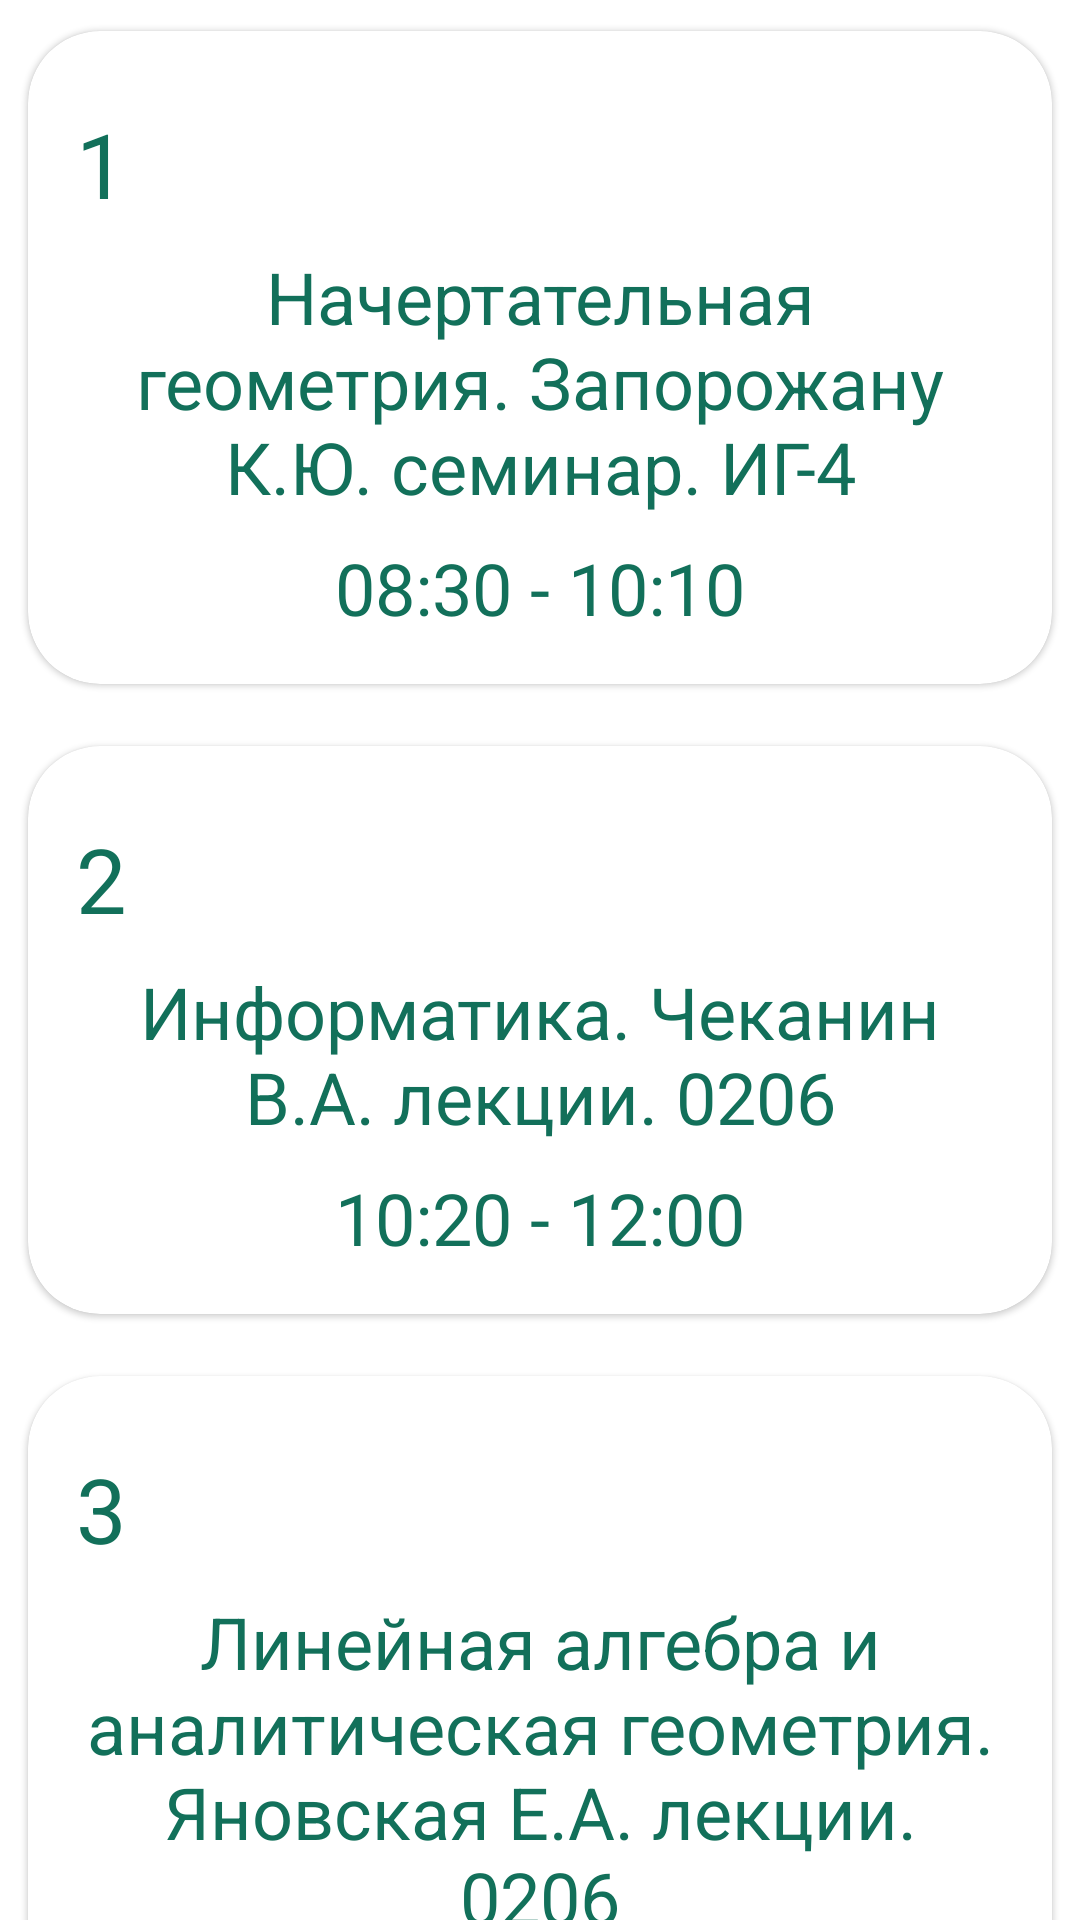

Reconstruct the res/layout file that produces this screen, plus the resources it refers to.
<!-- AndroidManifest.xml: application theme Theme.StankimTimeTable -->
<!-- res/layout/fragment_pn2213.xml -->
<?xml version="1.0" encoding="utf-8"?>
<androidx.constraintlayout.widget.ConstraintLayout
    xmlns:android="http://schemas.android.com/apk/res/android"
    xmlns:app="http://schemas.android.com/apk/res-auto"
    xmlns:tools="http://schemas.android.com/tools"
    android:layout_width="match_parent"
    android:layout_height="match_parent"
    tools:context=".ui.timetable.idb2213.Pn2213">

    <androidx.core.widget.NestedScrollView
        android:id="@+id/nestedScrollZickr"
        android:layout_width="match_parent"
        android:layout_height="match_parent"
        app:layout_constraintEnd_toEndOf="parent"
        app:layout_constraintStart_toStartOf="parent"
        app:layout_constraintTop_toTopOf="parent">


        <LinearLayout
            android:layout_width="match_parent"
            android:layout_height="match_parent"
            android:orientation="vertical">

            <com.google.android.material.card.MaterialCardView
                android:id="@+id/pn2213"
                android:layout_width="match_parent"
                android:layout_height="wrap_content"
                app:cardCornerRadius="24dp"
                app:strokeColor="@color/purple_300"
                app:cardUseCompatPadding="true">

                <LinearLayout
                    android:layout_width="match_parent"
                    android:layout_height="wrap_content"
                    android:orientation="vertical">

                    <LinearLayout
                        android:layout_width="match_parent"
                        android:layout_height="wrap_content"
                        android:orientation="vertical"
                        android:padding="16dp">

                        <TextView
                            android:layout_width="wrap_content"
                            android:layout_height="match_parent"
                            android:layout_gravity="left"
                            android:gravity="left"
                            android:layout_marginTop="8dp"
                            android:text="1"
                            android:textColor="@color/purple_300"
                            android:textSize="30sp"/>

                        <TextView
                            android:layout_width="match_parent"
                            android:layout_height="match_parent"
                            android:layout_gravity="center"
                            android:gravity="center"
                            android:layout_marginTop="8dp"
                            android:text="Начертательная геометрия. Запорожану К.Ю. семинар. ИГ-4"
                            android:textColor="@color/purple_300"
                            android:textSize="24sp"/>

                        <TextView
                            android:layout_width="match_parent"
                            android:layout_height="match_parent"
                            android:layout_gravity="center"
                            android:gravity="center"
                            android:layout_marginTop="8dp"
                            android:text="08:30 - 10:10"
                            android:textColor="@color/purple_300"
                            android:textSize="24sp"/>

                    </LinearLayout>
                </LinearLayout>
            </com.google.android.material.card.MaterialCardView>

            <com.google.android.material.card.MaterialCardView
                android:id="@+id/vt2213"
                android:layout_width="match_parent"
                android:layout_height="wrap_content"
                app:cardCornerRadius="24dp"
                app:strokeColor="@color/purple_300"
                app:cardUseCompatPadding="true">

                <LinearLayout
                    android:layout_width="match_parent"
                    android:layout_height="wrap_content"
                    android:orientation="vertical">

                    <LinearLayout
                        android:layout_width="match_parent"
                        android:layout_height="wrap_content"
                        android:orientation="vertical"
                        android:padding="16dp">

                        <TextView
                            android:layout_width="wrap_content"
                            android:layout_height="match_parent"
                            android:layout_gravity="left"
                            android:gravity="left"
                            android:layout_marginTop="8dp"
                            android:text="2"
                            android:textColor="@color/purple_300"
                            android:textSize="30sp"/>

                        <TextView
                            android:layout_width="match_parent"
                            android:layout_height="match_parent"
                            android:layout_gravity="center"
                            android:gravity="center"
                            android:layout_marginTop="8dp"
                            android:text="Информатика. Чеканин В.А. лекции. 0206"
                            android:textColor="@color/purple_300"
                            android:textSize="24sp"/>

                        <TextView
                            android:layout_width="match_parent"
                            android:layout_height="match_parent"
                            android:layout_gravity="center"
                            android:gravity="center"
                            android:layout_marginTop="8dp"
                            android:text="10:20 - 12:00"
                            android:textColor="@color/purple_300"
                            android:textSize="24sp"/>

                    </LinearLayout>
                </LinearLayout>
            </com.google.android.material.card.MaterialCardView>

            <com.google.android.material.card.MaterialCardView
                android:id="@+id/sr2213"
                android:layout_width="match_parent"
                android:layout_height="wrap_content"
                app:cardCornerRadius="24dp"
                app:strokeColor="@color/purple_300"
                app:cardUseCompatPadding="true">

                <LinearLayout
                    android:layout_width="match_parent"
                    android:layout_height="wrap_content"
                    android:orientation="vertical">

                    <LinearLayout
                        android:layout_width="match_parent"
                        android:layout_height="wrap_content"
                        android:orientation="vertical"
                        android:padding="16dp">

                        <TextView
                            android:layout_width="wrap_content"
                            android:layout_height="match_parent"
                            android:layout_gravity="left"
                            android:gravity="left"
                            android:layout_marginTop="8dp"
                            android:text="3"
                            android:textColor="@color/purple_300"
                            android:textSize="30sp"/>

                        <TextView
                            android:layout_width="match_parent"
                            android:layout_height="match_parent"
                            android:layout_gravity="center"
                            android:gravity="center"
                            android:layout_marginTop="8dp"
                            android:text="Линейная алгебра и аналитическая геометрия. Яновская Е.А. лекции. 0206"
                            android:textColor="@color/purple_300"
                            android:textSize="24sp"/>

                        <TextView
                            android:layout_width="match_parent"
                            android:layout_height="match_parent"
                            android:layout_gravity="center"
                            android:gravity="center"
                            android:layout_marginTop="8dp"
                            android:text="12:20 - 14:00"
                            android:textColor="@color/purple_300"
                            android:textSize="24sp"/>

                    </LinearLayout>
                </LinearLayout>
            </com.google.android.material.card.MaterialCardView>

            <com.google.android.material.card.MaterialCardView
                android:id="@+id/cht2213"
                android:layout_width="match_parent"
                android:layout_height="wrap_content"
                app:cardCornerRadius="24dp"
                app:strokeColor="@color/purple_300"
                app:cardUseCompatPadding="true">

                <LinearLayout
                    android:layout_width="match_parent"
                    android:layout_height="wrap_content"
                    android:orientation="vertical">

                    <LinearLayout
                        android:layout_width="match_parent"
                        android:layout_height="wrap_content"
                        android:orientation="vertical"
                        android:padding="16dp">

                        <TextView
                            android:layout_width="wrap_content"
                            android:layout_height="match_parent"
                            android:layout_gravity="left"
                            android:gravity="left"
                            android:layout_marginTop="8dp"
                            android:text="4"
                            android:textColor="@color/purple_300"
                            android:textSize="30sp"/>

                        <TextView
                            android:layout_width="match_parent"
                            android:layout_height="match_parent"
                            android:layout_gravity="center"
                            android:gravity="center"
                            android:layout_marginTop="8dp"
                            android:text="Безопасность жизнедеятельности. Бутримова Е.В. семинар. 311"
                            android:textColor="@color/purple_300"
                            android:textSize="24sp"/>

                        <TextView
                            android:layout_width="match_parent"
                            android:layout_height="match_parent"
                            android:layout_gravity="center"
                            android:gravity="center"
                            android:layout_marginTop="8dp"
                            android:text="14:10 - 15:50"
                            android:textColor="@color/purple_300"
                            android:textSize="24sp"/>


                    </LinearLayout>
                </LinearLayout>
            </com.google.android.material.card.MaterialCardView>
        </LinearLayout>
    </androidx.core.widget.NestedScrollView>




</androidx.constraintlayout.widget.ConstraintLayout>
<!-- resources referenced by this layout -->
<resources>
  <color name="purple_300">#12705A</color>
  <style name="Theme.StankimTimeTable" parent="Theme.MaterialComponents.DayNight.NoActionBar">
          
          <item name="colorPrimary">@color/purple_300</item>
          <item name="colorPrimaryVariant">@color/purple_300</item>
          <item name="colorOnPrimary">@color/white</item>
          
          <item name="colorSecondary">@color/purple_300</item>
          <item name="colorSecondaryVariant">@color/purple_300</item>
          <item name="colorOnSecondary">@color/black</item>
          
          <item name="android:statusBarColor" tools:targetApi="l">?attr/colorPrimaryVariant</item>
          
      </style>
  <color name="white">#FFFFFFFF</color>
  <color name="black">#FF000000</color>
</resources>
